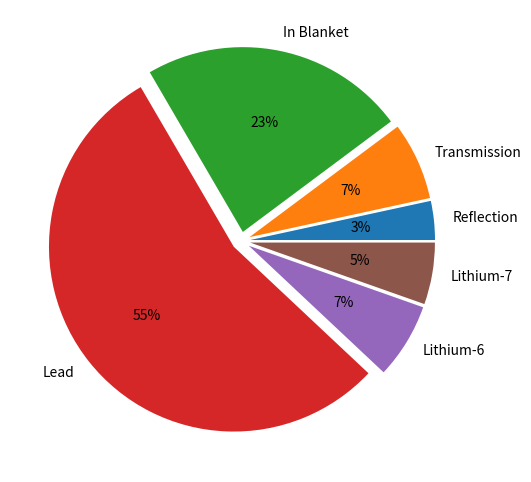
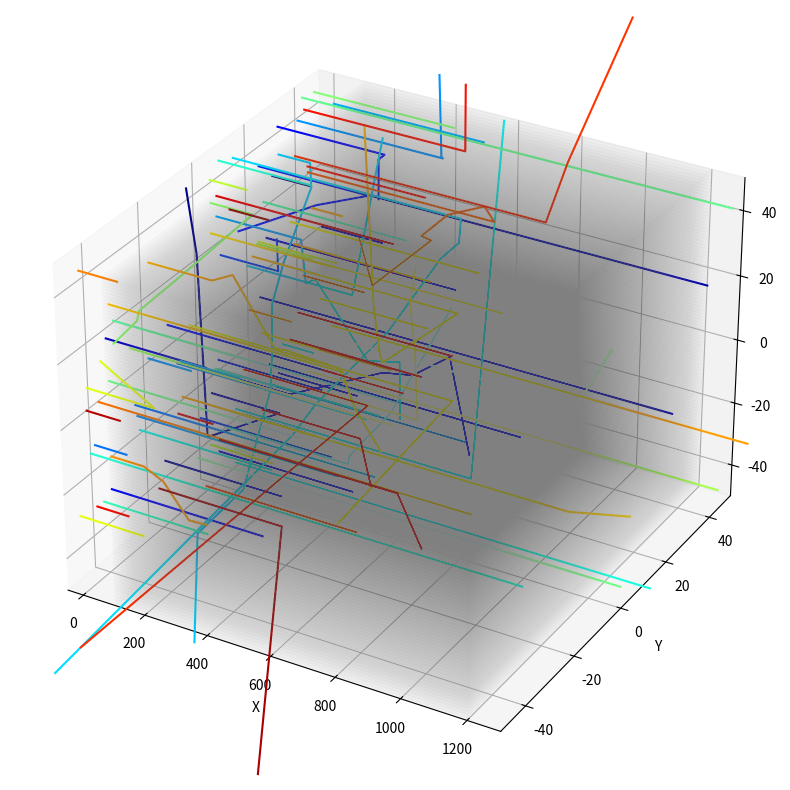

These charts were generated, in order, by the following Python code:
import numpy as np
import matplotlib.pyplot as plt
# from mpl_toolkits.mplot3d import Axes3D
# import time

# %% Neutron Transport Class & Functions


class Neutron:
    def __init__(self, speed, material='vacuum', initial_position=(0, 0, 0)):
        self.path = [initial_position]  # Initialize with position at origin
        self.status = 0  # Initialize as in range of simulation
        self.direction = {'theta': np.pi / 2, 'phi': 0}  # Initialize moving in x direction
        self.speed = speed  # Mean free paths per second
        self.material = material  # Material the neutron is in

    def scatter(self):
        # Randomize theta and phi when scattered
        self.direction['theta'] = np.arccos(1 - 2 * np.random.uniform())
        self.direction['phi'] = 2 * np.pi * np.random.uniform()

    def move(self, record_lambda=None):
        # Calculate new position based on current direction and speed
        if record_lambda is None:  # If in vacuum
            x = self.path[-1][0] + self.speed * \
                np.sin(self.direction['theta']) * np.cos(self.direction['phi'])
            y = self.path[-1][1] + self.speed * \
                np.sin(self.direction['theta']) * np.sin(self.direction['phi'])
            z = self.path[-1][2] + self.speed * np.cos(self.direction['theta'])
        else:  # If not in vacuum
            x = self.path[-1][0] + self.speed * np.sin(self.direction['theta']) * np.cos(
                self.direction['phi']) * (-record_lambda * np.log(np.random.uniform()))
            y = self.path[-1][1] + self.speed * np.sin(self.direction['theta']) * np.sin(
                self.direction['phi']) * (-record_lambda * np.log(np.random.uniform()))
            z = self.path[-1][2] + self.speed * \
                np.cos(self.direction['theta']) * (-record_lambda * np.log(np.random.uniform()))
        self.path.append((x, y, z))

    def absorb(self):
        # Set status to absorbed
        self.status = 3

    def transmit(self):
        # Set status to transmitted
        self.status = 1

    def reflect(self):
        # Set status to reflected
        self.status = 2

    def in_blanket(self):
        # Set status to in blanket
        self.status = 4


def simulate_neutron_flux_store(materials, proportions, number_density, scattering_cross_sections, absorption_cross_sections,
                                num_iterations=1000, neutron_number=10, breeder_lims=(100, 200),
                                finite_space_lims=(0, 300), y_lims=(-50, 50), z_lims=(-50, 50), velocity=1):
    '''
    This function simulates a flux of neutrons from one direction for a certain number of iterations.

    Parameters:
    materials: List of materials in the breeder blanket.
    proportions: Proportions of the materials in the breeder blanket.
    number_density: Number density of the material.
    scattering_cross_sections: Scattering cross sections of the materials.
    absorption_cross_sections: Absorption cross sections of the materials.
    num_iterations: The number of iterations for which the simulation should run.
    neutron_number: The number of neutrons to start with (default is 10).
    breeder_lims: The x limits of the breeder region (default is (100, 200)).
    finite_space_lims: The x limits of the simulation space (default is (0, 300)).
    y_lims: The y limits of the region (default is (-50, 50)).
    z_lims: The z limits of the region (default is (-50, 50)).
    velocity: The velocity of the neutrons in the x direction (default is 1).

    Returns:
    number_absorbed, number_transmitted, number_reflected, number_in_blanket, paths: The number of neutrons absorbed,
    transmitted, reflected, in blanket, and the paths of all neutrons.
    '''
    # Initialize the neutrons in vacuum
    neutrons = [Neutron(velocity) for _ in range(neutron_number)]

    neutrons = [  # Initialise Neutron Flux randomly across the x=0 plane
        Neutron(
            velocity,
            initial_position=(
                0,
                np.random.uniform(
                    *
                    y_lims),
                np.random.uniform(
                    *
                    z_lims))) for _ in range(neutron_number)]

    num_transmitted = 0
    num_absorbed = 0
    num_reflected = 0
    num_in_blanket = 0
    # Initialize the dictionary for absorbed materials
    absorbed_materials = {material: 0 for material in materials}

    for _ in range(num_iterations):
        for neutron in neutrons:
            if neutron.status == 0:  # Only move neutrons that are still in the loop
                if neutron.material != 'vacuum':
                    # Calculate the mean free path and absorption probability for the current
                    # material
                    record_lambda = 1 / \
                        (number_density * absorption_cross_sections[neutron.material])
                else:
                    record_lambda = None
                neutron.move(record_lambda)
                x, y, z = neutron.path[-1]
                if ((x > breeder_lims[0]) and (x < breeder_lims[1]) and
                    (y > y_lims[0]) and (y < y_lims[1]) and
                        (z > z_lims[0]) and (z < z_lims[1])):
                    # Randomly choose a material for the neutron based on the proportions
                    neutron.material = np.random.choice(materials, p=proportions)
                    if neutron.material != 'vacuum':
                        # Calculate the mean free path and absorption probability for the current
                        # material
                        record_lambda = 1 / \
                            (number_density * absorption_cross_sections[neutron.material])
                        prob_a = absorption_cross_sections[neutron.material] * number_density
                        prob_s = scattering_cross_sections[neutron.material] * number_density
                        if np.random.uniform() < prob_a:
                            neutron.absorb()
                            # Increment the count for the material
                            absorbed_materials[neutron.material] += 1
                            num_absorbed += 1
                        elif np.random.uniform() < prob_s:
                            neutron.scatter()
                if ((x > breeder_lims[1])  # if beyond blanket: "Transmitted"
                    and ((y < y_lims[0]) or (y > y_lims[1]) or  # Out of fiducial range conditions
                         (z < z_lims[0]) or (z > z_lims[1]) or (x > finite_space_lims[1]))):
                    neutron.transmit()
                    num_transmitted += 1
                elif ((x < breeder_lims[0])  # if before blanket: "Reflected"
                      and ((y < y_lims[0]) or (y > y_lims[1]) or  # Out of fiducial range conditions
                           (z < z_lims[0]) or (z > z_lims[1]) or (x < finite_space_lims[0]))):
                    neutron.reflect()
                    num_reflected += 1
                elif ((x > breeder_lims[0]) and (x < breeder_lims[1])  # if still "in blanket"
                      and ((y < y_lims[0]) or (y > y_lims[1]) or  # Out of fiducial range conditions
                           (z < z_lims[0]) or (z > z_lims[1]))):
                    neutron.in_blanket()
                    num_in_blanket += 1

    # Extract the paths from the neutrons
    paths = [neutron.path for neutron in neutrons]

    return num_absorbed, num_transmitted, num_reflected, num_in_blanket, paths, absorbed_materials


# %% Plotting Functions


def plot_neutron_paths(paths, x_lims=(0, 300), y_lims=(-100, 100), z_lims=(-100, 100),
                       breeder_lims=(100, 200), n=1):
    '''
    This function plots the path of each neutron.

    Parameters:
    paths: A list of paths of each neutron. Each path is a list of (x, y, z) coordinates.
    x_lims: The x limits of the region with finite mean free path (default is (5, 15)).
    y_lims: The y limits of the region (default is (-100, 100)).
    z_lims: The z limits of the region (default is (-100, 100)).
    n: The function will plot every nth point to reduce load (default is 1).
    '''

    fig = plt.figure(figsize=(10, 10))
    ax = fig.add_subplot(111, projection='3d')
    colors = plt.cm.jet(np.linspace(0, 1, len(paths)))  # Create a color map

    # Add a shaded region to indicate the finite mean free path region
    for z in np.linspace(z_lims[0], z_lims[1], 100):  # Adjust the range as needed
        ax.add_collection3d(plt.fill_between(np.linspace(breeder_lims[0], breeder_lims[1], 10), y_lims[0],
                            y_lims[1], color='grey', alpha=0.01), zs=z, zdir='z')

    for i, path in enumerate(paths):
        if i % n == 0:  # Plot every nth path
            x, y, z = zip(*path)  # Unzip the coordinates
            ax.plot(x, y, z, color=colors[i])  # Use line plot and color-code each path

    # Set the limits of the x, y, and z axes
    ax.set_xlim(x_lims)  # Set x limits
    ax.set_ylim(y_lims)  # Set y limits
    ax.set_zlim(z_lims)  # Set z limits

    ax.set_xlabel('X')
    ax.set_ylabel('Y')
    ax.set_zlabel('Z')


def plot_pie_charts(num_reflected, num_transmitted, num_in_blanket, absorbed_materials):
    """
    This function generates a pie chart for the reflection, transmission, and absorption processes
    for a single material.

    Parameters:
    num_reflected: The number of neutrons reflected.
    num_transmitted: The number of neutrons transmitted.
    num_in_blanket: The number of neutrons in the blanket.
    absorbed_materials: A dictionary with the number of neutrons absorbed in each material.

    Returns:
    None. The function generates a pie chart.
    """
    import matplotlib.pyplot as plt

    processes = ['Reflection', 'Transmission', 'In Blanket'] + list(absorbed_materials.keys())
    counts = [num_reflected, num_transmitted, num_in_blanket] + list(absorbed_materials.values())
    explode = (0.05,) * len(processes)
    fig, ax = plt.subplots(figsize=(6, 6))
    ax.pie(counts, labels=processes, explode=explode, autopct='%1.0f%%')
# %% Main


def main():
    # Define the proprotions of material that exist within the breeder blanket
    materials = ['Lead', 'Lithium-6', 'Lithium-7']
    proportions = [0.8, 0.1, 0.1]  # NB THE PROPROTIONS HAVE TO MATCH TO THE MATERIALS ABOVE
    # Nuclear absorption cross section of the material
    cross_section_absorptions = {'Lead': 0.2, 'Lithium-6': 0.2, 'Lithium-7': 0.2}
    # Nuclear scattering cross section of the material
    cross_section_scatterings = {'Lead': 0.1, 'Lithium-6': 0.1, 'Lithium-7': 0.1}
    number_density = 0.2  # Number density of the material
    number_iterations = 1000  # The time for which the simulation should run
    neutron_number_set = 500  # The number of starting neutrons
    breeder_lims_set = (100, 1200)  # The x values of where the breeder material begins and ends
    xlims_set = (-50, breeder_lims_set[1] + 100)  # NB these are the boundary conditions for the
    # simulation, can adjust as you wish.
    ylims_set = (-50, 50)
    zlims_set = (-50, 50)

    # Call the simulate_neutron_flux function
    num_absorbed, num_transmitted, num_reflected, num_in_blanket, paths, absorbed_materials = \
        simulate_neutron_flux_store(materials, proportions, number_density, cross_section_scatterings,
                                    cross_section_absorptions,
                                    number_iterations, neutron_number_set, breeder_lims_set,
                                    finite_space_lims=xlims_set, y_lims=ylims_set, z_lims=zlims_set,
                                    velocity=1)

    # Absorbed is when a neutron has reacted with the blanket material
    print(f"Number of Neutrons Absorbed: {num_absorbed}")
    # Transmitted is when a neutron has left the simulation boundaries after passing through
    # the blanket
    print(f"Number of Neutrons Transmitted: {num_transmitted}")
    # Reflected is when a neutron has left the simulation boundaries in front of the blanket
    print(f"Number of Neutrons Reflected: {num_reflected}")
    # "in blanket" refers to when a neutron has left the simulation while within the blanket
    # for approximation reasons we will ignore these ones
    print(f"Number of Neutrons in Blanket: {num_in_blanket}")

    # Call the plot_pie_charts function
    plot_pie_charts(num_reflected, num_transmitted, num_in_blanket, absorbed_materials)

    # Call the plot_neutron_paths function
    plot_neutron_paths(paths, x_lims=xlims_set, y_lims=ylims_set,
                       z_lims=zlims_set, breeder_lims=breeder_lims_set, n=5)
    # Note "n" makes it so only "n" of the neutron paths are plotted. This increased to reduce
    # plotting load.

    plt.show()


if __name__ == "__main__":
    main()
